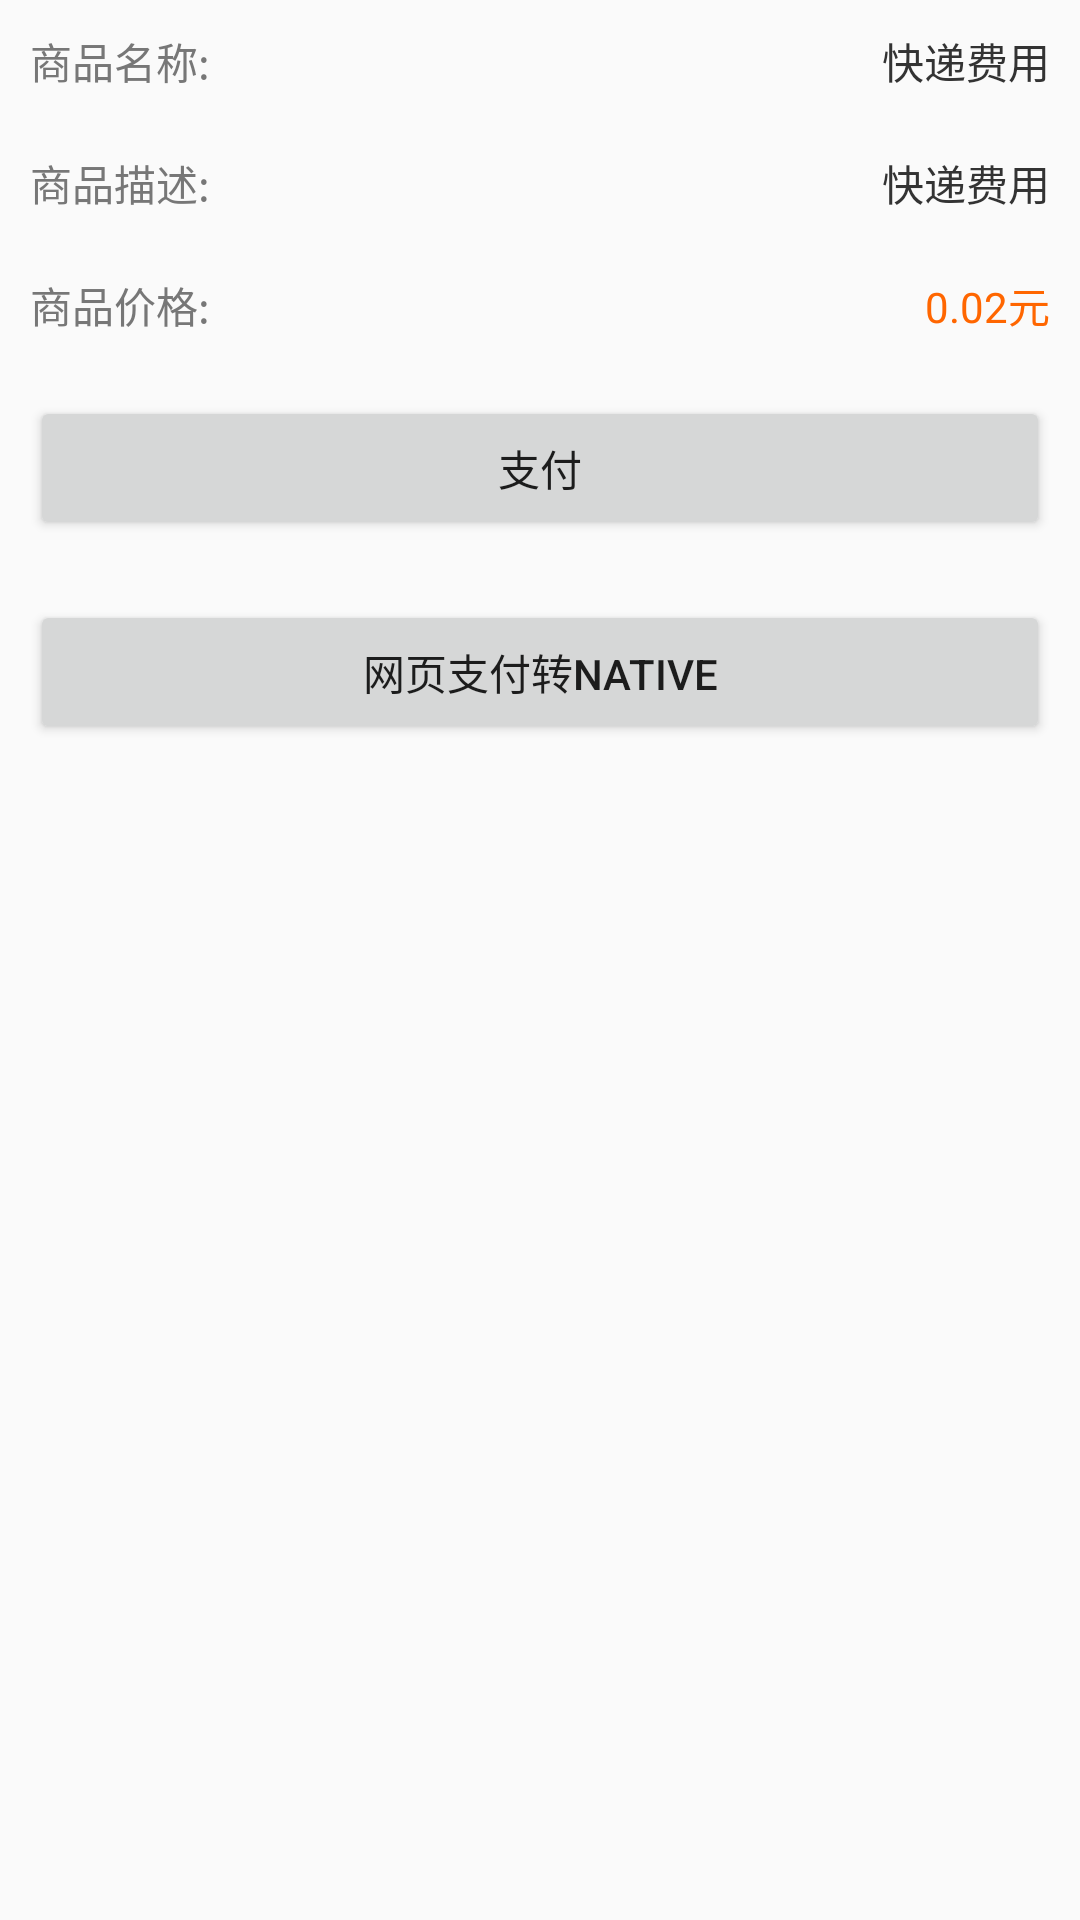

Here is an Android app screen rendered from its layout file. Give the layout XML and the strings, colors and styles it references.
<!-- AndroidManifest.xml: application theme AppTheme -->
<!-- res/layout/pay_external.xml -->
<ScrollView xmlns:android="http://schemas.android.com/apk/res/android"
    xmlns:tools="http://schemas.android.com/tools"
    android:layout_width="match_parent"
    android:layout_height="match_parent">

    <LinearLayout
        android:layout_width="match_parent"
        android:layout_height="wrap_content"
        android:orientation="vertical">

        <LinearLayout
            android:layout_width="match_parent"
            android:layout_height="wrap_content"
            android:layout_margin="10dp"
            android:gravity="center_vertical"
            android:orientation="horizontal">

            <TextView
                android:layout_width="wrap_content"
                android:layout_height="wrap_content"
                android:layout_marginRight="10dp"
                android:text="商品名称:"
                android:textColor="#777777"
                tools:ignore="HardcodedText" />

            <TextView
                android:id="@+id/product_subject"
                android:layout_width="match_parent"
                android:layout_height="wrap_content"
                android:gravity="right"
                android:text="快递费用"
                android:textColor="#333333"
                tools:ignore="HardcodedText" />
        </LinearLayout>

        <LinearLayout
            android:layout_width="match_parent"
            android:layout_height="wrap_content"
            android:layout_margin="10dp"
            android:gravity="center_vertical"
            android:orientation="horizontal">

            <TextView
                android:layout_width="wrap_content"
                android:layout_height="wrap_content"
                android:layout_marginRight="10dp"
                android:text="商品描述:"
                android:textColor="#777777"
                tools:ignore="HardcodedText" />

            <TextView
                android:layout_width="match_parent"
                android:layout_height="wrap_content"
                android:gravity="right"
                android:text="快递费用"
                android:textColor="#333333"
                tools:ignore="HardcodedText" />
        </LinearLayout>

        <LinearLayout
            android:layout_width="match_parent"
            android:layout_height="wrap_content"
            android:layout_margin="10dp"
            android:gravity="center_vertical"
            android:orientation="horizontal">

            <TextView
                android:layout_width="wrap_content"
                android:layout_height="wrap_content"
                android:layout_marginRight="10dp"
                android:text="商品价格:"
                android:textColor="#777777"
                tools:ignore="HardcodedText" />

            <TextView
                android:id="@+id/product_price"
                android:layout_width="fill_parent"
                android:layout_height="wrap_content"
                android:gravity="right"
                android:text="0.02元"
                android:textColor="#ff6600"
                tools:ignore="HardcodedText" />
        </LinearLayout>

        <Button
            android:id="@+id/pay"
            android:layout_width="match_parent"
            android:layout_height="wrap_content"
            android:layout_margin="10dp"
            android:onClick="pay"
            android:text="支付"
            tools:ignore="HardcodedText" />

        <Button
            android:id="@+id/h5pay"
            android:layout_width="match_parent"
            android:layout_height="wrap_content"
            android:layout_margin="10dp"
            android:onClick="h5Pay"
            android:text="网页支付转native"
            tools:ignore="HardcodedText" />
    </LinearLayout>

</ScrollView>
<!-- resources referenced by this layout -->
<resources>
  <style name="AppTheme" parent="Theme.AppCompat.Light.DarkActionBar">
          
          <item name="colorPrimary">@color/colorPrimary</item>
          <item name="colorPrimaryDark">@color/colorPrimaryDark</item>
          <item name="colorAccent">@color/colorAccent</item>
      </style>
  <color name="colorPrimary">#3F51B5</color>
  <color name="colorPrimaryDark">#303F9F</color>
  <color name="colorAccent">#FF4081</color>
</resources>
